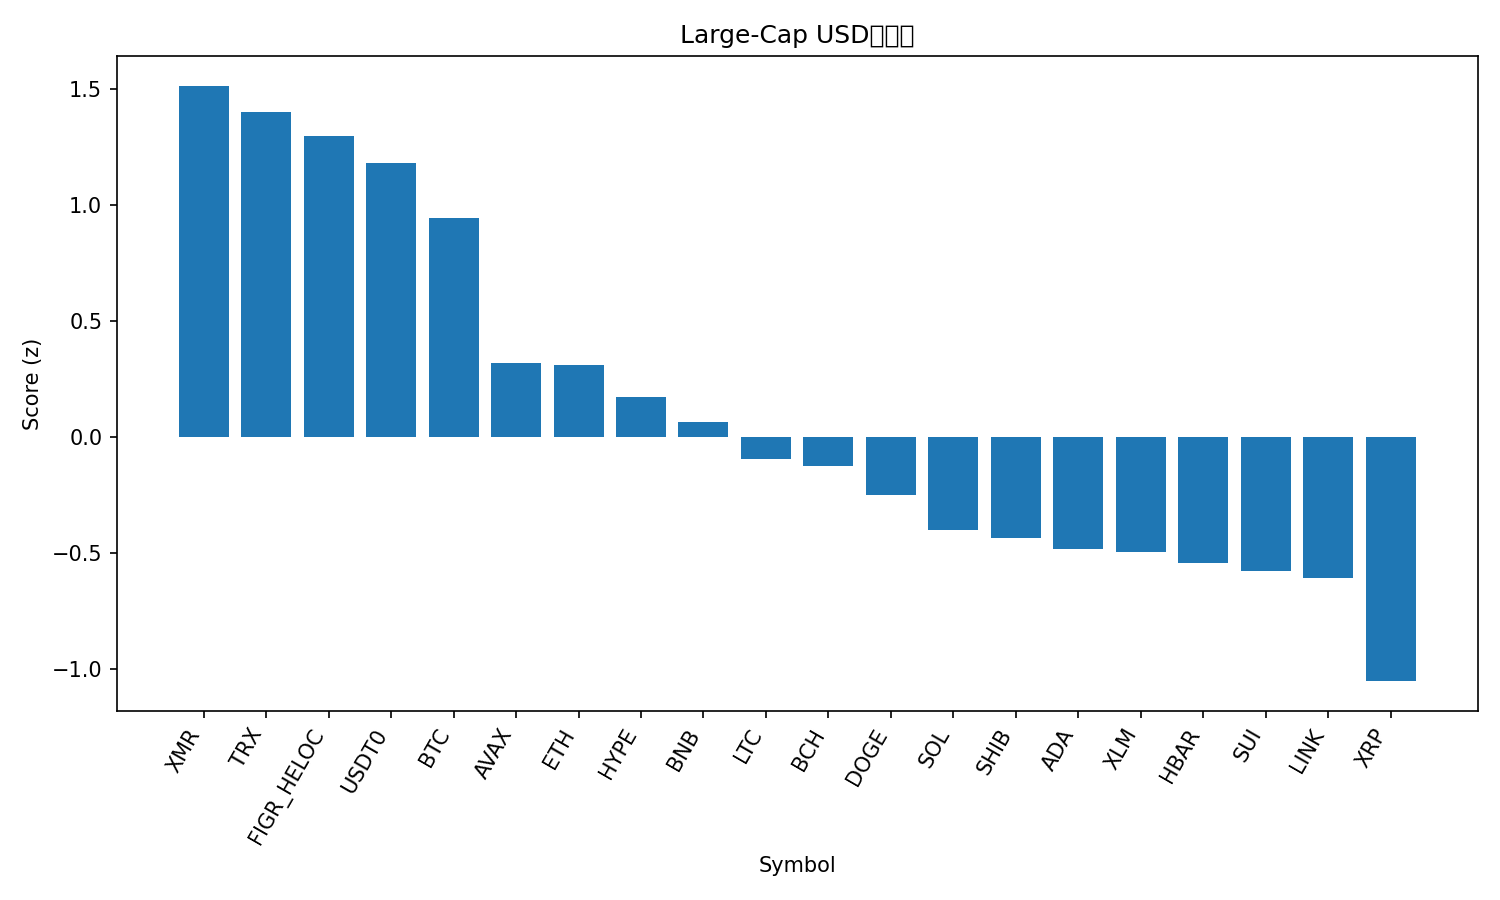

The file beside this chart, header and first rows:
rank, name, symbol, price, pct_1h, pct_24h, pct_7d, pct_1h_vs_btc, pct_24h_vs_btc, pct_7d_vs_btc, market_cap_rank, market_cap, volume_usd, score
1, Monero, XMR, 317.6, 0.03695, 2.584, -4.272, -0.1544, 3.504, 5.663, 35, 5878704956, 248478695, 1.515
2, TRON, TRX, 0.3183, 0.2556, 0.8491, -6.361, 0.06432, 1.769, 3.574, 9, 30128080875, 984516082, 1.4
3, Figure Heloc, FIGR_HELOC, 1.011, -0.06928, 1.596, -0.1263, -0.2606, 2.516, 9.808, 15, 13154261531, 46905940, 1.297
4, USDT0, USDT0, 1.001, 0.06896, 0.08304, 0.06175, -0.1224, 1.003, 9.996, 30, 7500672571, 585384395, 1.182
5, Bitcoin, BTC, 111445, 0.1913, -0.9203, -9.935, 0.0, 0.0, 0.0, 1, 2221623773712, 68338590449, 0.9423
6, Avalanche, AVAX, 22.05, 0.2339, -2.24, -24.42, 0.04261, -1.319, -14.49, 23, 9400185648, 719836761, 0.3192
7, Ethereum, ETH, 3987, -0.03357, -2.455, -12.02, -0.2249, -1.535, -2.09, 2, 481066878280, 44316066107, 0.3084
8, Hyperliquid, HYPE, 38.77, -0.1847, -1.21, -17.51, -0.376, -0.2901, -7.578, 19, 10496693444, 551952193, 0.1716
9, BNB, BNB, 1168, -0.1028, -3.11, -11.53, -0.2941, -2.19, -1.592, 4, 162427554865, 4643223150, 0.06462
10, Litecoin, LTC, 94.8, -0.05695, -3.06, -20.23, -0.2483, -2.14, -10.3, 31, 7235912798, 735467066, -0.09503
11, Bitcoin Cash, BCH, 524, -0.4485, -1.945, -10.71, -0.6398, -1.025, -0.7764, 20, 10452215792, 241491816, -0.1267
12, Dogecoin, DOGE, 0.1979, -0.1896, -2.578, -23.63, -0.3809, -1.658, -13.69, 10, 29956932538, 2585997771, -0.2505
13, Solana, SOL, 195.3, -0.5866, -2.05, -14.54, -0.7779, -1.129, -4.602, 6, 106778515608, 9352811846, -0.4021
14, Shiba Inu, SHIB, 1.037e-05, -0.4975, -2.51, -16.15, -0.6888, -1.59, -6.21, 32, 6110497265, 163085557, -0.4346
15, Cardano, ADA, 0.6703, -0.3414, -3.224, -20.37, -0.5327, -2.304, -10.44, 11, 24491096889, 1372534832, -0.4832
16, Stellar, XLM, 0.3253, -0.5325, -2.585, -16.29, -0.7238, -1.665, -6.357, 21, 10409068277, 215891872, -0.4962
17, Hedera, HBAR, 0.1806, -0.4915, -2.844, -18.2, -0.6829, -1.924, -8.268, 29, 7654651660, 253423193, -0.5436
18, Sui, SUI, 2.7, -0.2997, -3.543, -23.76, -0.491, -2.622, -13.82, 22, 9798678891, 1261533442, -0.5788
19, Chainlink, LINK, 18.07, -0.2735, -4.431, -19.38, -0.4648, -3.511, -9.45, 16, 12594348475, 917049687, -0.6073
20, XRP, XRP, 2.41, -0.8826, -3.133, -17.19, -1.074, -2.213, -7.257, 5, 144441327894, 4841176964, -1.054
21, Mantle, MNT, 1.84, -0.8748, -7.185, -31.29, -1.066, -6.264, -21.36, 34, 5994459865, 377296124, -2.19
